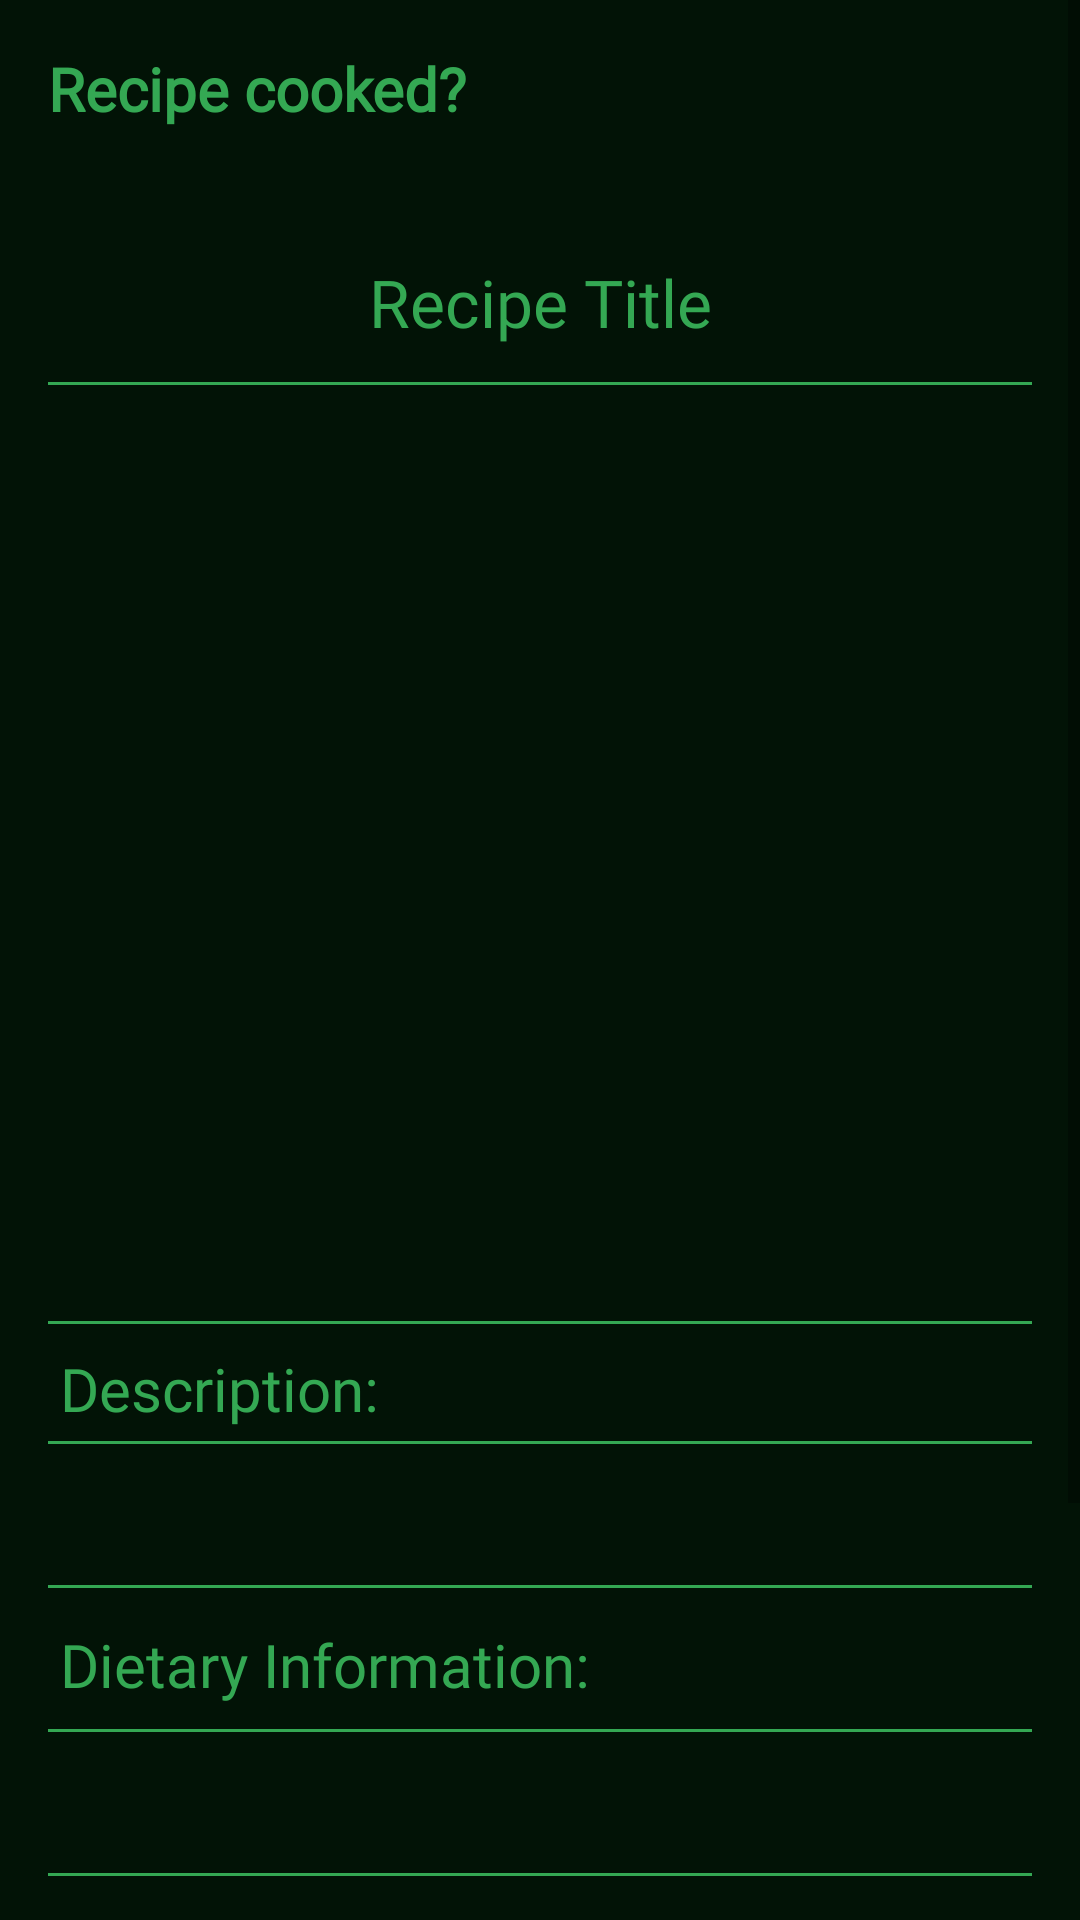

Produce the Android XML layout that renders to this screen, including the resource entries it uses.
<!-- AndroidManifest.xml: application theme Theme.HotPot -->
<!-- res/layout/fragment_recipe_details.xml -->
<?xml version="1.0" encoding="utf-8"?>
<ScrollView xmlns:android="http://schemas.android.com/apk/res/android"
    android:layout_width="match_parent"
    android:layout_height="match_parent"
    android:background="@color/hotpot_dark_green"
    android:fillViewport="true">

    <LinearLayout
        android:paddingBottom="2dp"
        android:layout_width="match_parent"
        android:layout_height="wrap_content"
        android:orientation="vertical"
        android:padding="16dp">

        <TextView
            android:id="@+id/recipeCooked"
            android:layout_width="wrap_content"
            android:layout_height="wrap_content"
            android:text="Recipe cooked?"
            android:textSize="20dp"
            android:textColor="@color/hotpot_light_green"
            android:fontFamily="@font/abeezee"
            android:textStyle="bold"
            android:singleLine="true"
            android:autoSizeTextType="uniform" />

        <ImageButton
            android:id="@+id/closeRecipeDetailsBtn"
            android:layout_width="35dp"
            android:layout_height="35dp"
            android:layout_gravity="end"
            android:clickable="true"
            android:focusable="true"
            android:background="@drawable/return_on_diet_filter" />

        <TextView
                android:id="@+id/recipe_title"
                android:layout_width="match_parent"
                android:layout_height="wrap_content"
                android:text="Recipe Title"
                android:fontFamily="@font/abeezee"
                android:textAppearance="@style/TextAppearance.AppCompat.Large"
                android:gravity="center_horizontal"
                android:textColor="@color/hotpot_light_green"
                android:padding="8dp"
                />
        <View
            android:layout_width="match_parent"
            android:layout_height="1dp"
            android:layout_marginTop="4dp"
            android:layout_marginBottom="8dp"
            android:background="@color/hotpot_light_green" />

        <ImageView
            android:id="@+id/recipeDetailsImageView"
            android:layout_width="350dp"
            android:layout_height="300dp"
            android:layout_gravity="center"
            android:src="@drawable/shoyu"
            android:paddingTop="10dp"
            android:paddingBottom="10dp"/>

        <View
            android:layout_width="match_parent"
            android:layout_height="1dp"
            android:layout_marginTop="4dp"
            android:layout_marginBottom="8dp"
            android:background="@color/hotpot_light_green" />

        <TextView
            android:layout_width="match_parent"
            android:layout_height="wrap_content"
            android:text="Description: "
            android:textSize="20sp"
            android:textColor="@color/hotpot_light_green"
            android:paddingLeft="4dp"
            android:fontFamily="@font/abeezee" />
        <View
            android:layout_width="match_parent"
            android:layout_height="1dp"
            android:layout_marginTop="4dp"
            android:layout_marginBottom="8dp"
            android:background="@color/hotpot_light_green" />

        <TextView
            android:id="@+id/descriptionInfo"
            android:layout_width="match_parent"
            android:layout_height="wrap_content"
            android:fontFamily="@font/abeezee"
            android:padding="4dp"
            android:textColor="@color/hotpot_light_green"
            android:textSize="20sp" />

        <View
            android:layout_width="match_parent"
            android:layout_height="1dp"
            android:layout_marginTop="4dp"
            android:layout_marginBottom="8dp"
            android:background="@color/hotpot_light_green" />

        <TextView
            android:id="@+id/dietary_info_head"
            android:layout_width="match_parent"
            android:layout_height="wrap_content"
            android:fontFamily="@font/abeezee"
            android:padding="4dp"
            android:text="Dietary Information:"
            android:textColor="@color/hotpot_light_green"
            android:textSize="20sp" />

            <View
                android:layout_width="match_parent"
                android:layout_height="1dp"
                android:layout_marginTop="4dp"
                android:layout_marginBottom="8dp"
                android:background="@color/hotpot_light_green" />


            <TextView
                android:id="@+id/dietary_info"
                android:layout_width="match_parent"
                android:layout_height="wrap_content"
                android:fontFamily="@font/abeezee"
                android:padding="4dp"
                android:textColor="@color/hotpot_light_green"
                android:textSize="20sp" />

            <View
                android:id="@+id/green_bar2"
                android:layout_width="match_parent"
                android:layout_height="1dp"
                android:layout_marginTop="4dp"
                android:layout_marginBottom="8dp"
                android:background="@color/hotpot_light_green" />

            <Button
                android:id="@+id/ingredients_button"
                android:layout_width="match_parent"
                android:layout_height="wrap_content"
                android:text=" Ingredients list "
                android:backgroundTint="@color/hotpot_green"
                android:fontFamily="@font/abeezee"
                android:textSize="20dp"
                android:popupBackground="@color/hotpot_green"
                android:textColor="@color/white"
                android:layout_marginTop="16dp"
                android:layout_marginBottom="16dp"
            />
        <TextView
            android:id="@+id/recipe_steps_head"
            android:layout_width="match_parent"
            android:layout_height="wrap_content"
            android:text="Recipe Steps:"
            android:fontFamily="@font/abeezee"
            android:textColor="@color/hotpot_light_green"
            android:padding="2dp"
            android:textSize="20sp"/>
            <View
                android:id="@+id/green_bar1"
                android:layout_width="match_parent"
                android:layout_height="1dp"
                android:layout_marginTop="4dp"
                android:layout_marginBottom="8dp"
                android:background="@color/hotpot_light_green" />

            <TextView
                android:id="@+id/recipe_steps"
                android:layout_width="match_parent"
                android:layout_height="wrap_content"
                android:text="Recipe Steps:"
                android:fontFamily="@font/abeezee"
                android:textColor="@color/hotpot_light_green"
                android:padding="2dp"
                android:textSize="20sp"/>
            <View
                android:id="@+id/green_bar0"
                android:layout_width="match_parent"
                android:layout_height="1dp"
                android:layout_marginTop="4dp"
                android:layout_marginBottom="8dp"
                android:background="@color/hotpot_light_green" />

            

        </LinearLayout>
</ScrollView>
<!-- resources referenced by this layout -->
<resources>
  <color name="hotpot_dark_green">#021306</color>
  <color name="hotpot_green">#116026</color>
  <color name="hotpot_light_green">#34A853</color>
  <color name="white">#FFFFFFFF</color>
  <style name="Theme.HotPot" parent="android:Theme.Material.Light.NoActionBar" />
</resources>
